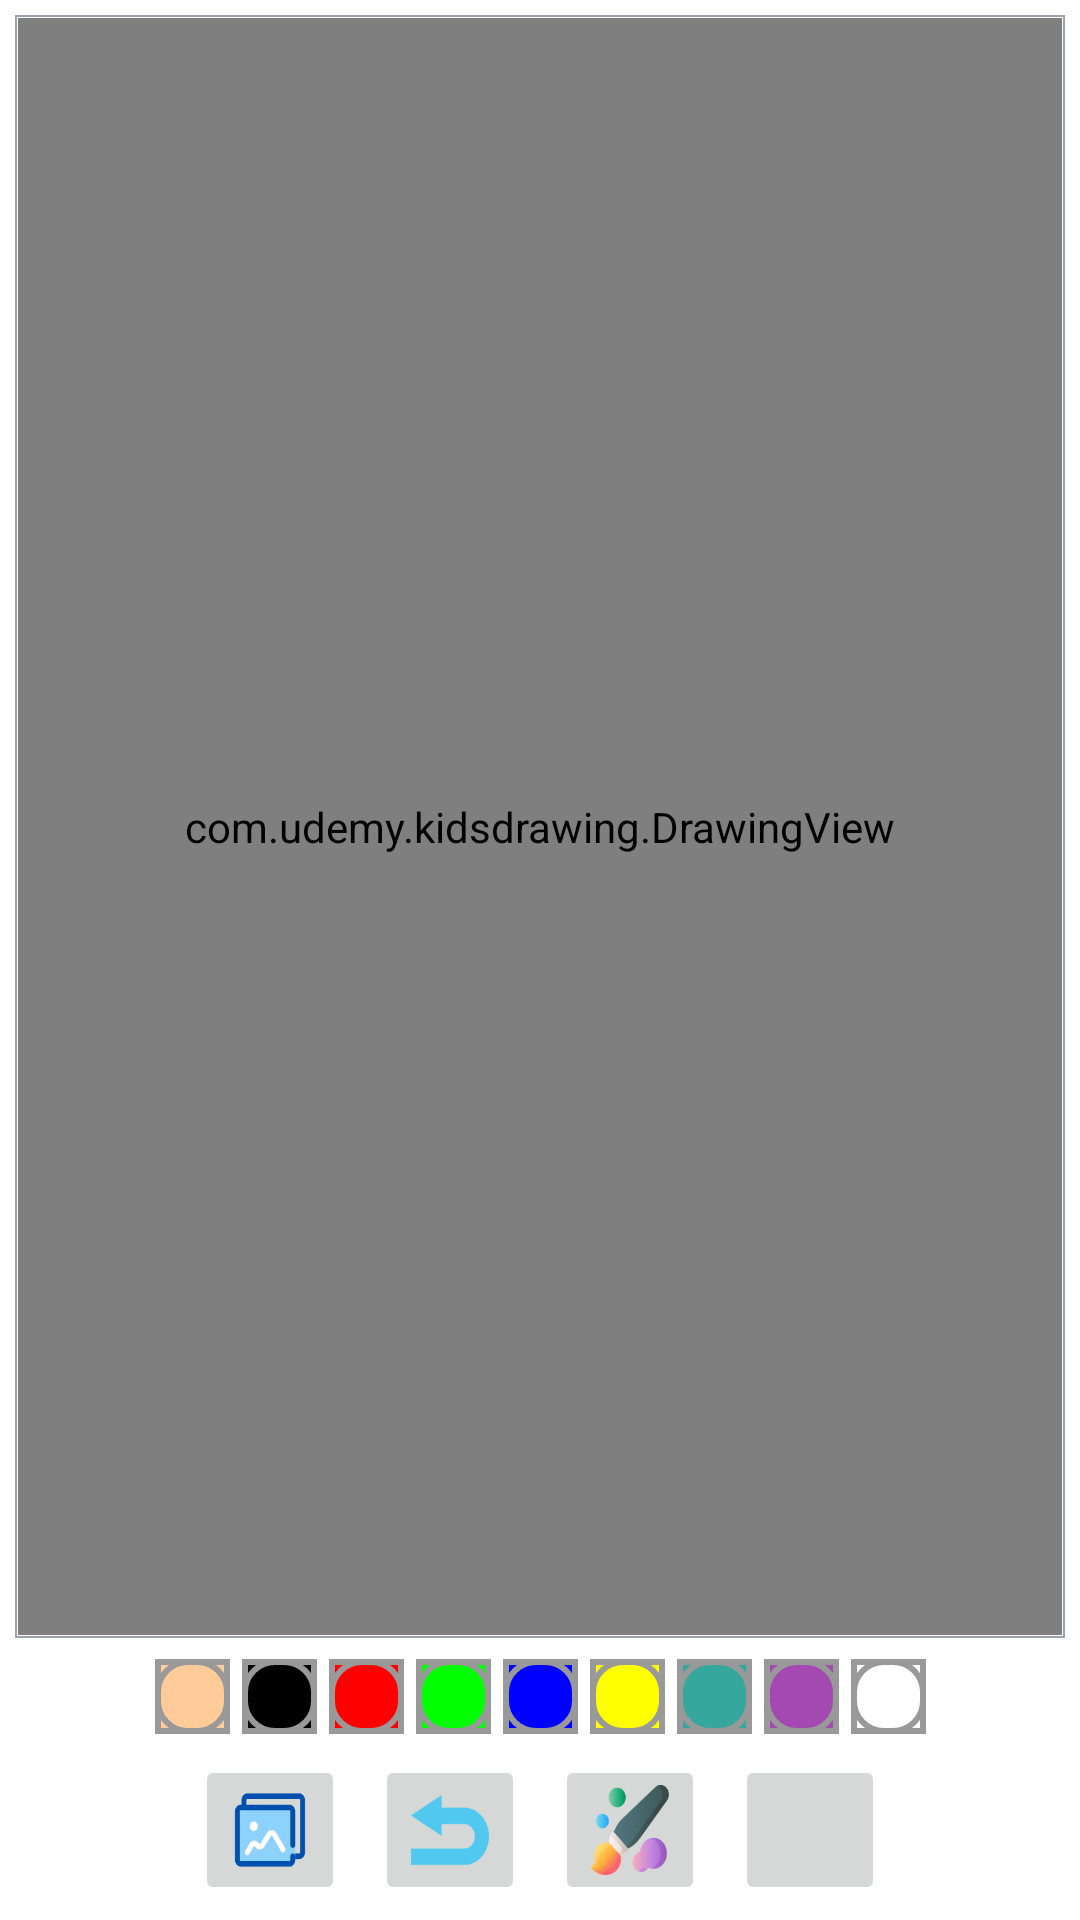

Android layout source for this screen:
<!-- AndroidManifest.xml: application theme Theme.KidsDrawing -->
<!-- res/layout/activity_main.xml -->
<?xml version="1.0" encoding="utf-8"?>
<androidx.constraintlayout.widget.ConstraintLayout xmlns:android="http://schemas.android.com/apk/res/android"
    xmlns:app="http://schemas.android.com/apk/res-auto"
    xmlns:tools="http://schemas.android.com/tools"
    android:layout_width="match_parent"
    android:layout_height="match_parent"
    tools:context=".MainActivity">

    <FrameLayout
        android:id="@+id/fl_drawing_view_container"
        android:layout_width="0dp"
        android:layout_height="0dp"
        android:layout_margin="5dp"
        android:background="@drawable/background_drawing_view_layout"
        android:padding="1dp"
        app:layout_constraintBottom_toTopOf="@id/ll_paint_colors"
        app:layout_constraintEnd_toEndOf="parent"
        app:layout_constraintStart_toStartOf="parent"
        app:layout_constraintTop_toTopOf="parent">

        <ImageView
            android:id="@+id/iv_background"
            android:layout_width="match_parent"
            android:layout_height="match_parent"
            android:contentDescription="@null"
            android:scaleType="centerCrop"
            tools:src="@drawable/image" />

        <com.udemy.kidsdrawing.DrawingView
            android:id="@+id/drawing_view"
            android:layout_width="match_parent"
            android:layout_height="match_parent"
            android:background="#80FFFFFF" />

    </FrameLayout>

    <LinearLayout
        android:id="@+id/ll_paint_colors"
        android:layout_width="wrap_content"
        android:layout_height="wrap_content"
        android:orientation="horizontal"
        app:layout_constraintBottom_toTopOf="@id/ll_action_buttons"
        app:layout_constraintEnd_toEndOf="parent"
        app:layout_constraintStart_toStartOf="parent"
        app:layout_constraintTop_toBottomOf="@id/fl_drawing_view_container">

        <ImageButton
            android:layout_width="25dp"
            android:layout_height="25dp"
            android:layout_margin="2dp"
            android:background="@color/skin"
            android:contentDescription="@null"
            android:onClick="paintClicked"
            android:src="@drawable/pallet_normal"
            android:tag="@color/skin" />

        <ImageButton
            android:layout_width="25dp"
            android:layout_height="25dp"
            android:layout_margin="2dp"
            android:background="@color/black"
            android:contentDescription="@null"
            android:onClick="paintClicked"
            android:src="@drawable/pallet_normal"
            android:tag="@color/black" />

        <ImageButton
            android:layout_width="25dp"
            android:layout_height="25dp"
            android:layout_margin="2dp"
            android:background="@color/red"
            android:contentDescription="@null"
            android:onClick="paintClicked"
            android:src="@drawable/pallet_normal"
            android:tag="@color/red" />

        <ImageButton
            android:layout_width="25dp"
            android:layout_height="25dp"
            android:layout_margin="2dp"
            android:background="@color/green"
            android:contentDescription="@null"
            android:onClick="paintClicked"
            android:src="@drawable/pallet_normal"
            android:tag="@color/green" />

        <ImageButton
            android:layout_width="25dp"
            android:layout_height="25dp"
            android:layout_margin="2dp"
            android:background="@color/blue"
            android:contentDescription="@null"
            android:onClick="paintClicked"
            android:src="@drawable/pallet_normal"
            android:tag="@color/blue" />

        <ImageButton
            android:layout_width="25dp"
            android:layout_height="25dp"
            android:layout_margin="2dp"
            android:background="@color/yellow"
            android:contentDescription="@null"
            android:onClick="paintClicked"
            android:src="@drawable/pallet_normal"
            android:tag="@color/yellow" />

        <ImageButton
            android:layout_width="25dp"
            android:layout_height="25dp"
            android:layout_margin="2dp"
            android:background="@color/lollipop"
            android:contentDescription="@null"
            android:onClick="paintClicked"
            android:src="@drawable/pallet_normal"
            android:tag="@color/lollipop" />

        <ImageButton
            android:layout_width="25dp"
            android:layout_height="25dp"
            android:layout_margin="2dp"
            android:background="@color/random"
            android:contentDescription="@null"
            android:onClick="paintClicked"
            android:src="@drawable/pallet_normal"
            android:tag="@color/random" />

        <ImageButton
            android:layout_width="25dp"
            android:layout_height="25dp"
            android:layout_margin="2dp"
            android:background="@color/white"
            android:contentDescription="@null"
            android:onClick="paintClicked"
            android:src="@drawable/pallet_normal"
            android:tag="@color/white" />

    </LinearLayout>

    <LinearLayout
        android:id="@+id/ll_action_buttons"
        android:layout_width="match_parent"
        android:layout_height="wrap_content"
        android:gravity="center"
        android:orientation="horizontal"
        app:layout_constraintBottom_toBottomOf="parent"
        app:layout_constraintEnd_toEndOf="parent"
        app:layout_constraintStart_toStartOf="parent"
        app:layout_constraintTop_toBottomOf="@id/ll_paint_colors">

        <ImageButton
            android:id="@+id/ib_gallery"
            android:layout_width="50dp"
            android:layout_height="50dp"
            android:layout_margin="5dp"
            android:contentDescription="@null"
            android:scaleType="fitXY"
            android:src="@drawable/ic_gallery" />

        <ImageButton
            android:id="@+id/ib_undo"
            android:layout_width="50dp"
            android:layout_height="50dp"
            android:layout_margin="5dp"
            android:contentDescription="@null"
            android:scaleType="fitXY"
            android:src="@drawable/ic_undo" />

        <ImageButton
            android:id="@+id/ib_brush"
            android:layout_width="50dp"
            android:layout_height="50dp"
            android:layout_margin="5dp"
            android:contentDescription="@null"
            android:scaleType="fitXY"
            android:src="@drawable/ic_brush" />

        <ImageButton
            android:id="@+id/ib_save"
            android:layout_width="50dp"
            android:layout_height="50dp"
            android:layout_margin="5dp"
            android:contentDescription="@null"
            android:scaleType="fitXY"
            android:src="@drawable/ic_save" />

    </LinearLayout>

</androidx.constraintlayout.widget.ConstraintLayout>
<!-- resources referenced by this layout -->
<resources>
  <color name="black">#FF000000</color>
  <color name="blue">#0000FF</color>
  <color name="green">#00FF00</color>
  <color name="lollipop">#35A79C</color>
  <color name="random">#A349B1</color>
  <color name="red">#FF0000</color>
  <color name="skin">#FFCC99</color>
  <color name="white">#FFFFFFFF</color>
  <color name="yellow">#FFFF00</color>
  <!-- drawable background_drawing_view_layout (drawable) -->
  <?xml version="1.0" encoding="utf-8"?>
  <shape xmlns:android="http://schemas.android.com/apk/res/android"
      android:shape="rectangle">
      <solid android:color="#FFFFFF" />
      <stroke
          android:width="0.5dp"
          android:color="#9AA2AF" />
  </shape>
  <!-- drawable ic_brush: png bitmap (drawable, 8175 bytes) -->
  <!-- drawable ic_gallery: png bitmap (drawable, 3080 bytes) -->
  <!-- drawable ic_undo: png bitmap (drawable, 2539 bytes) -->
  <!-- drawable pallet_normal (drawable) -->
  <?xml version="1.0" encoding="utf-8"?>
  <layer-list xmlns:android="http://schemas.android.com/apk/res/android">
      <item>
          <shape android:shape="rectangle">
              <stroke
                  android:width="2dp"
                  android:color="#FF999999" />
  
              <padding
                  android:bottom="0dp"
                  android:left="0dp"
                  android:right="0dp"
                  android:top="0dp" />
          </shape>
      </item>
  
      <item>
          <shape android:shape="rectangle">
              <stroke
                  android:width="2dp"
                  android:color="#FF999999" />
              <solid android:color="#00000000" />
              <corners android:radius="10dp" />
          </shape>
      </item>
  </layer-list>
  <style name="Theme.KidsDrawing" parent="Theme.MaterialComponents.DayNight.DarkActionBar">
          
          <item name="colorPrimary">@color/purple_500</item>
          <item name="colorPrimaryVariant">@color/purple_700</item>
          <item name="colorOnPrimary">@color/white</item>
          
          <item name="colorSecondary">@color/teal_200</item>
          <item name="colorSecondaryVariant">@color/teal_700</item>
          <item name="colorOnSecondary">@color/black</item>
          
          <item name="android:statusBarColor">?attr/colorPrimaryVariant</item>
          
      </style>
  <color name="purple_500">#FF6200EE</color>
  <color name="purple_700">#FF3700B3</color>
  <color name="teal_200">#FF03DAC5</color>
  <color name="teal_700">#FF018786</color>
</resources>
